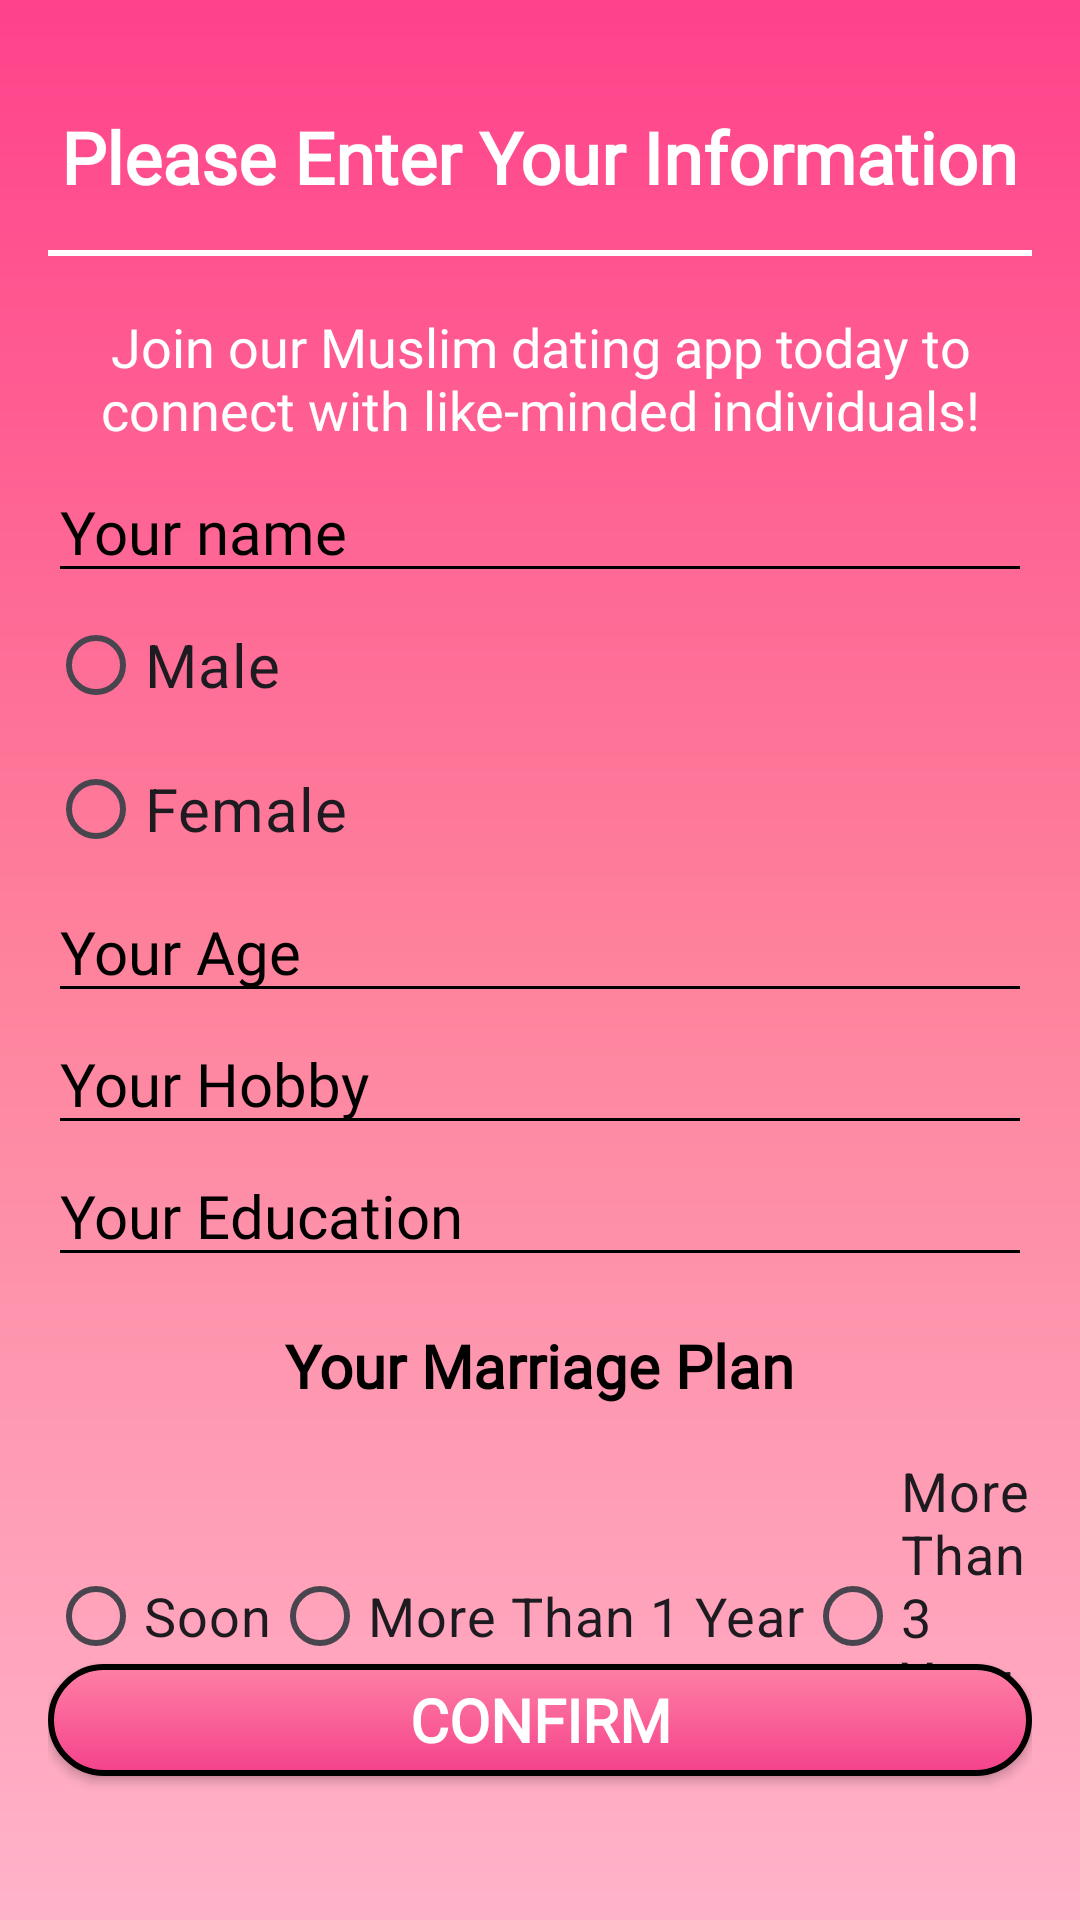

Layout XML and referenced resources for this Android screen:
<!-- AndroidManifest.xml: application theme Theme.Mawadda24 -->
<!-- res/layout/self_info.xml -->
<?xml version="1.0" encoding="utf-8"?>

<RelativeLayout xmlns:android="http://schemas.android.com/apk/res/android"
    xmlns:tools="http://schemas.android.com/tools"
    android:layout_width="match_parent"
    android:layout_height="match_parent"
    android:orientation="vertical"
    android:background="@drawable/gradient_background"
    android:padding="16dp">

    
    <View
        android:id="@+id/horizontalBar"
        android:layout_width="match_parent"
        android:layout_height="2dp"
        android:layout_below="@id/tajuk"
        android:layout_marginTop="15dp"
        android:layout_marginBottom="8dp"
        android:background="@android:color/white"
        />

    <TextView
        android:id="@+id/tajuk"
        android:layout_width="wrap_content"
        android:layout_height="wrap_content"
        android:layout_centerHorizontal="true"
        android:layout_marginTop="20dp"
        android:text="Please Enter Your Information"
        android:textColor="@android:color/white"
        android:textSize="24sp"
        android:textStyle="bold"
        android:fontFamily="@font/lobster" />

    <TextView
        android:id="@+id/tvSubtitle"
        android:layout_width="wrap_content"
        android:layout_height="wrap_content"
        android:layout_below="@id/tajuk"
        android:layout_marginTop="30dp"
        android:fontFamily="@font/abyss"
        android:gravity="center"
        android:padding="5dp"
        android:text="Join our Muslim dating app today to connect with like-minded individuals!"
        android:textColor="@android:color/white"
        android:textSize="18sp"
        tools:ignore="NotSibling" />

    <EditText
        android:id="@+id/etName"
        android:layout_width="match_parent"
        android:layout_height="wrap_content"
        android:layout_below="@id/tvSubtitle"
        android:layout_marginTop="0dp"
        android:backgroundTint="@android:color/black"
        android:fontFamily="@font/abyss"
        android:hint="Your name"
        android:textColor="@android:color/black"
        android:textColorHint="@android:color/black"
        android:textSize="20sp"/>

    <RadioGroup
        android:layout_width="match_parent"
        android:layout_height="wrap_content"
        android:layout_below="@id/etName"
        android:id="@+id/radioGroup">
        <RadioButton
            android:layout_width="wrap_content"
            android:layout_height="wrap_content"
            android:text="Male"
            android:textSize="20sp"/>
        <RadioButton
            android:layout_width="wrap_content"
            android:layout_height="wrap_content"
            android:text="Female"
            android:textSize="20sp"/>
    </RadioGroup>

    <EditText
        android:id="@+id/age"
        android:layout_width="match_parent"
        android:layout_height="wrap_content"
        android:layout_below="@id/radioGroup"
        android:layout_marginTop="0dp"
        android:backgroundTint="@android:color/black"
        android:fontFamily="@font/abyss"
        android:hint="Your Age"
        android:textColor="@android:color/black"
        android:textColorHint="@android:color/black"
        android:textSize="20sp"
        android:inputType="number"/>

    <EditText
        android:id="@+id/hobby"
        android:layout_width="match_parent"
        android:layout_height="wrap_content"
        android:layout_below="@id/age"
        android:layout_marginTop="0dp"
        android:hint="Your Hobby"
        android:fontFamily="@font/abyss"
        android:textColorHint="@android:color/black"
        android:backgroundTint="@android:color/black"
        android:textColor="@android:color/black"
        android:textSize="20sp"/>

    <EditText
        android:id="@+id/education"
        android:layout_width="match_parent"
        android:layout_height="wrap_content"
        android:layout_below="@id/hobby"
        android:layout_marginTop="0dp"
        android:hint="Your Education"
        android:fontFamily="@font/abyss"
        android:textColorHint="@android:color/black"
        android:backgroundTint="@android:color/black"
        android:textColor="@android:color/black"
        android:textSize="20sp"/>


        <TextView
            android:id="@+id/marriagetext"
            android:layout_width="wrap_content"
            android:layout_height="wrap_content"
            android:layout_below="@id/education"
            android:layout_marginTop="0dp"
            android:fontFamily="@font/abyss"
            android:padding="16dp"
            android:text="Your Marriage Plan"
            android:textStyle="bold"
            android:textColor="@android:color/black"
            android:layout_centerHorizontal="true"
            android:textSize="20sp"
            tools:ignore="NotSibling" />

    <RadioGroup
        android:id="@+id/marriagePlanRadioGroup"
        android:layout_width="match_parent"
        android:layout_height="wrap_content"
        android:gravity="center"
        android:layout_below="@id/marriagetext"
        android:orientation="horizontal"
        tools:ignore="ExtraText">


        <RadioButton
            android:id="@+id/planSoonRadioButton"
            android:layout_width="wrap_content"
            android:layout_height="wrap_content"
            android:text="Soon"
            android:textSize="18sp"
            />

        <RadioButton
            android:id="@+id/planLaterRadioButton"
            android:layout_width="wrap_content"
            android:layout_height="wrap_content"
            android:text="More Than 1 Year"
            android:textSize="18sp"
            />

        <RadioButton
            android:id="@+id/planNotSureRadioButton"
            android:layout_width="wrap_content"
            android:layout_height="wrap_content"
            android:text="More Than 3 Years"
            android:textSize="18sp"
            />
    </RadioGroup>



    <Button
        android:id="@+id/btnConfirm"
        android:layout_width="match_parent"
        android:layout_height="wrap_content"
        android:minHeight="48dp"
        android:layout_below="@+id/marriagetext"
        android:layout_marginTop="70dp"
        android:layout_marginBottom="32dp"
        android:background="@drawable/login_button_background"
        android:fontFamily="@font/abyss"
        android:text="Confirm"
        android:textColor="@android:color/white"
        android:textStyle="bold"
        android:textSize="20sp"
        android:gravity="center"/>



</RelativeLayout>
<!-- resources referenced by this layout -->
<resources>
  <!-- drawable gradient_background (drawable) -->
  <shape xmlns:android="http://schemas.android.com/apk/res/android">
      <gradient
          android:angle="90"
          android:startColor="#FFb3ca"
          android:centerColor="#Fe829c"
          android:endColor="#FF428b"
          android:type="linear" />
  </shape>
  <!-- drawable login_button_background (drawable) -->
  <shape xmlns:android="http://schemas.android.com/apk/res/android">
      <corners android:radius="24dp" />
  
      <gradient
          android:angle="90"
          android:startColor="#F4428b"
          android:endColor="#FF80a5"
          android:type="linear" />
      <stroke
          android:width="2dp"
          android:color="@android:color/black" />
  </shape>
  <style name="Theme.Mawadda24" parent="Base.Theme.Mawadda24" />
  <style name="Base.Theme.Mawadda24" parent="Theme.Material3.DayNight.NoActionBar">
          
          <item name="colorPrimary">@color/pinkgelap</item>
          <item name="colorPrimaryDark">@color/pinkmid</item>
          <item name="colorAccent">@color/pinkcerah</item>
  
      </style>
  <color name="pinkgelap">#FF428b</color>
  <color name="pinkmid">#Fe829c</color>
  <color name="pinkcerah">#FFb3ca</color>
</resources>
